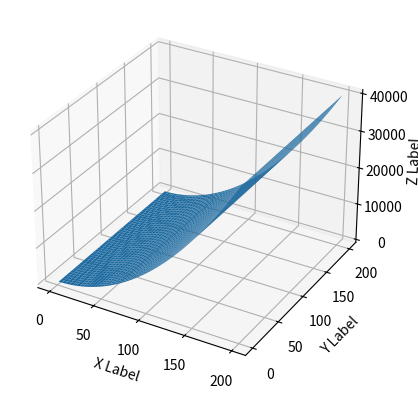

Generate this figure with matplotlib:
import numpy as np
from mpl_toolkits.mplot3d import Axes3D
import matplotlib.pyplot as plt
import random

def fun(x, y):
  return x**2 + y

fig = plt.figure()
ax = fig.add_subplot(111, projection='3d')
x = y = np.arange(1, 201, 1)
X, Y = np.meshgrid(x, y)
zs = np.array([fun(x,y) for x,y in zip(np.ravel(X), np.ravel(Y))])
Z = zs.reshape(X.shape)

ax.plot_surface(X, Y, Z)

ax.set_xlabel('X Label')
ax.set_ylabel('Y Label')
ax.set_zlabel('Z Label')

plt.show()